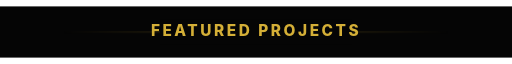
t = 0.00 s
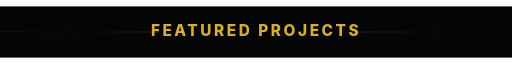
t = 0.50 s
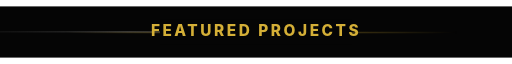
t = 1.50 s
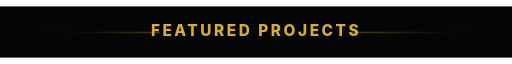
t = 2.00 s
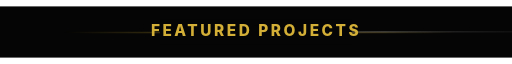
t = 2.50 s
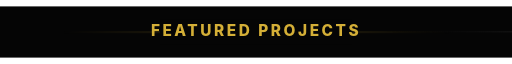
t = 3.50 s

The animated SVG that drew these frames (rendered in a browser with its animation timeline set to each time). Animation: 2 CSS @keyframes rules; one cycle of 4.00 s, repeats indefinitely.

<svg width="800" height="80" viewBox="0 0 800 80" xmlns="http://www.w3.org/2000/svg">
  <defs>
    <style>
      @keyframes pulseGlow { 0%, 100% { opacity: 0.3; transform: scale(1); } 50% { opacity: 0.6; transform: scale(1.02); } }
      @keyframes slideLight { 0% { transform: translateX(-800px); } 100% { transform: translateX(800px); } }
      .glow-line { animation: pulseGlow 4s ease-in-out infinite; }
      .light-sweep { animation: slideLight 4s linear infinite; opacity: 0.2; }
    </style>
    <linearGradient id="gold" x1="0%" y1="0%" x2="100%" y2="0%">
      <stop offset="0%" stop-color="#050505" />
      <stop offset="50%" stop-color="#D4AF37" />
      <stop offset="100%" stop-color="#050505" />
    </linearGradient>
    <linearGradient id="sweep" x1="0%" y1="0%" x2="100%" y2="0%">
      <stop offset="0%" stop-color="#050505" stop-opacity="0" />
      <stop offset="50%" stop-color="#F5F5F5" stop-opacity="1" />
      <stop offset="100%" stop-color="#050505" stop-opacity="0" />
    </linearGradient>
  </defs>
  <rect width="800" height="80" fill="#050505" />
  <rect x="100" y="39" width="600" height="2" fill="url(#gold)" class="glow-line" />
  <rect x="0" y="39" width="800" height="2" fill="url(#sweep)" class="light-sweep" />
  <rect x="250" y="20" width="300" height="40" fill="#050505" />
  <text x="400" y="47" font-family="-apple-system, BlinkMacSystemFont, 'Segoe UI', Roboto, sans-serif" font-size="24" font-weight="800" fill="#D4AF37" text-anchor="middle" letter-spacing="4">FEATURED PROJECTS</text>
</svg>
